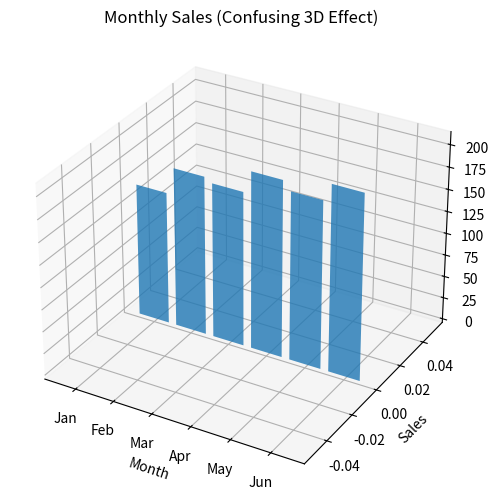
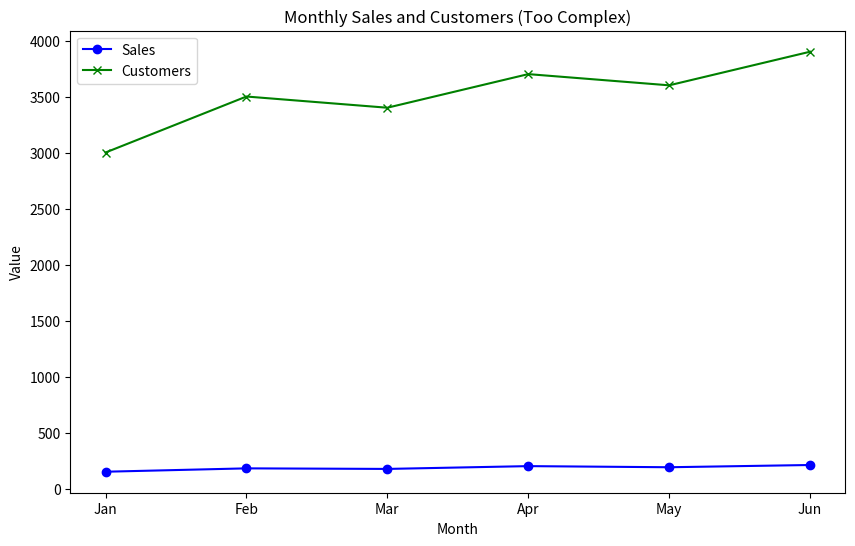
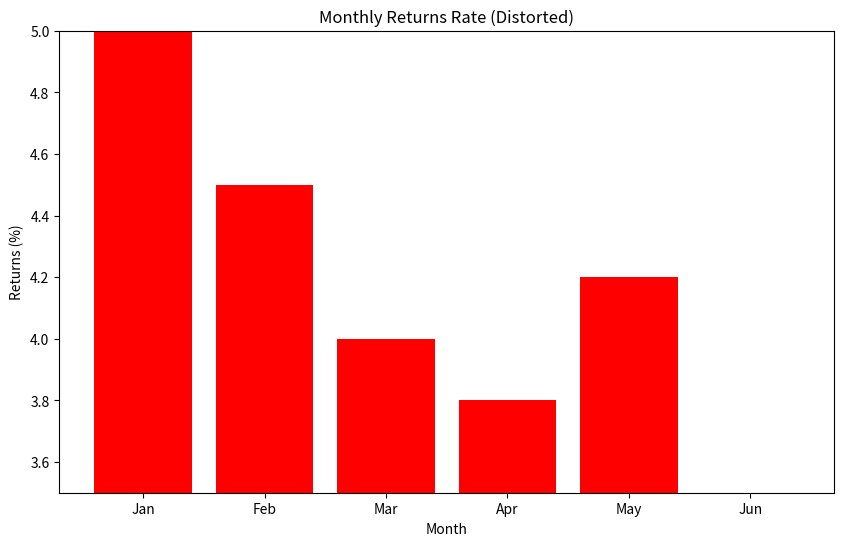
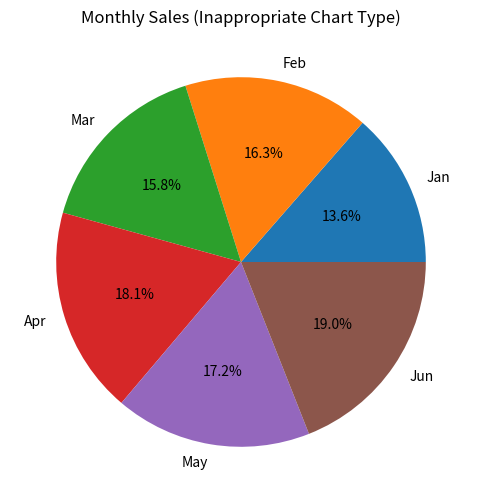

Python code for these plots, in order:
import matplotlib.pyplot as plt

# 혼란스러움

# 데이터 정의
months = ['Jan', 'Feb', 'Mar', 'Apr', 'May', 'Jun']
sales = [150, 180, 175, 200, 190, 210]

# 그래프 생성 (나쁜 예시)
fig = plt.figure(figsize=(10, 6))
ax = fig.add_subplot(111, projection='3d')
ax.bar(months, sales, zs=0, zdir='y', alpha=0.8)
ax.set_title('Monthly Sales (Confusing 3D Effect)')
ax.set_xlabel('Month')
ax.set_ylabel('Sales')
plt.savefig('confuse.png')



#불필요한 복잡성

# 데이터 정의
months = ['Jan', 'Feb', 'Mar', 'Apr', 'May', 'Jun']
sales = [150, 180, 175, 200, 190, 210]
customers = [3000, 3500, 3400, 3700, 3600, 3900]

# 그래프 생성 (나쁜 예시)
plt.figure(figsize=(10, 6))
plt.plot(months, sales, marker='o', label='Sales', color='blue')
plt.plot(months, customers, marker='x', label='Customers', color='green')
plt.title('Monthly Sales and Customers (Too Complex)')
plt.xlabel('Month')
plt.ylabel('Value')
plt.legend()
plt.savefig('complex.png')


# 왜곡된 데이터

# 데이터 정의
months = ['Jan', 'Feb', 'Mar', 'Apr', 'May', 'Jun']
returns = [5, 4.5, 4, 3.8, 4.2, 3.5]

# 그래프 생성 (나쁜 예시)
plt.figure(figsize=(10, 6))
plt.bar(months, returns, color='red')
plt.title('Monthly Returns Rate (Distorted)')
plt.xlabel('Month')
plt.ylabel('Returns (%)')
plt.ylim(3.5, 5)
plt.savefig('complexity.png')


# 잘못된 차트 유형

# 데이터 정의
months = ['Jan', 'Feb', 'Mar', 'Apr', 'May', 'Jun']
sales = [150, 180, 175, 200, 190, 210]

# 그래프 생성 (나쁜 예시)
plt.figure(figsize=(10, 6))
plt.pie(sales, labels=months, autopct='%1.1f%%')
plt.title('Monthly Sales (Inappropriate Chart Type)')
plt.savefig('wrong.png')
